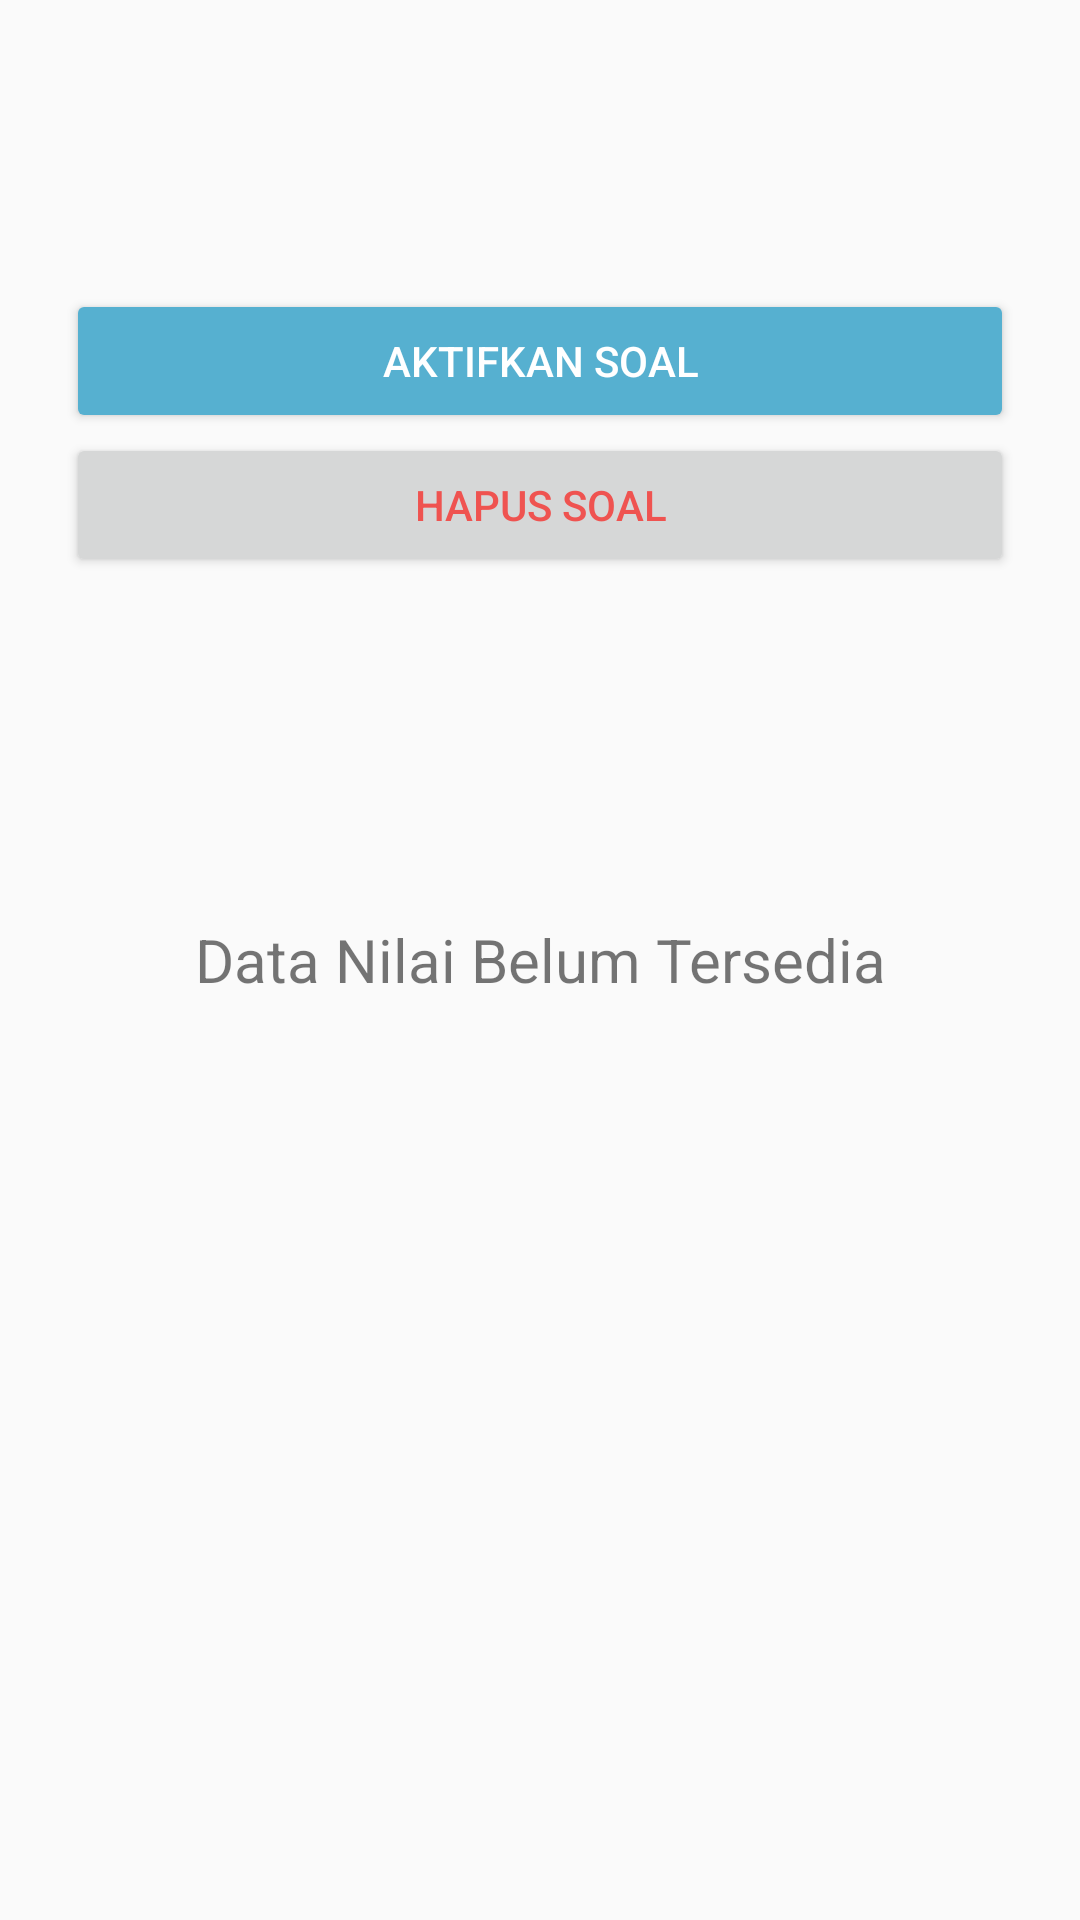

Produce the Android XML layout that renders to this screen, including the resource entries it uses.
<!-- AndroidManifest.xml: application theme AppTheme -->
<!-- res/layout/activity_lihat_soal.xml -->
<?xml version="1.0" encoding="utf-8"?>
<FrameLayout xmlns:android="http://schemas.android.com/apk/res/android"
    xmlns:app="http://schemas.android.com/apk/res-auto"
    xmlns:tools="http://schemas.android.com/tools"
    android:layout_width="match_parent"
    android:layout_height="match_parent"
    tools:context=".guru.LihatSoalActivity">

    <LinearLayout
        android:layout_width="match_parent"
        android:layout_height="wrap_content"
        android:orientation="vertical">

        <TextView
            android:id="@+id/tv_deskripsi"
            android:layout_width="match_parent"
            android:layout_height="wrap_content"
            android:layout_marginLeft="@dimen/dimen22"
            android:layout_marginRight="@dimen/dimen22"
            android:layout_marginTop="@dimen/dimen22"
            android:textSize="@dimen/dimen15"
            android:textStyle="bold"
            tools:text="Deskripsi Soal : "/>

        <TextView
            android:id="@+id/tv_waktu"
            android:layout_width="match_parent"
            android:layout_height="wrap_content"
            android:layout_marginLeft="@dimen/dimen22"
            android:layout_marginRight="@dimen/dimen22"
            android:textSize="@dimen/dimen12"
            android:textStyle="bold"
            tools:text="Waktu Pengerjaan : "/>

        <TextView
            android:id="@+id/tv_create"
            android:layout_width="match_parent"
            android:layout_height="wrap_content"
            android:layout_marginLeft="@dimen/dimen22"
            android:layout_marginRight="@dimen/dimen22"
            android:textSize="@dimen/dimen12"
            android:textStyle="bold"
            tools:text="Diunggah pada : "/>

        <TextView
            android:id="@+id/tv_status"
            android:layout_width="match_parent"
            android:layout_height="wrap_content"
            android:layout_marginLeft="@dimen/dimen22"
            android:layout_marginRight="@dimen/dimen22"
            android:textSize="@dimen/dimen12"
            android:textStyle="bold"
            tools:text="Status Soal : "/>

        <Button
            android:id="@+id/btnAktifSoal"
            android:layout_width="match_parent"
            android:layout_height="wrap_content"
            android:layout_marginLeft="@dimen/dimen22"
            android:layout_marginRight="@dimen/dimen22"
            android:layout_marginTop="@dimen/dimen5"
            android:text="Aktifkan Soal"
            style="@style/Base.Widget.AppCompat.Button.Colored" />

        <Button
            android:id="@+id/btnHapusSoal"
            android:layout_width="match_parent"
            android:layout_height="wrap_content"
            android:layout_marginLeft="@dimen/dimen22"
            android:layout_marginRight="@dimen/dimen22"
            android:text="Hapus Soal"
            android:textColor="@color/colorRedDark" />

        <android.support.v4.widget.NestedScrollView
            android:layout_width="match_parent"
            android:layout_height="390dp"
            android:padding="15dp">

            <LinearLayout
                android:layout_width="match_parent"
                android:layout_height="wrap_content"
                android:orientation="vertical"
                android:focusableInTouchMode="true">

                <android.support.v7.widget.RecyclerView
                    android:id="@+id/recyclerLihatSoal"
                    android:scrollbars="vertical"
                    android:layout_width="match_parent"
                    android:layout_height="match_parent"
                    tools:listitem="@layout/data_lihatsoal"/>

            </LinearLayout>

        </android.support.v4.widget.NestedScrollView>

    </LinearLayout>
    <TextView
        android:id="@+id/tvKosong"
        android:layout_width="wrap_content"
        android:layout_height="wrap_content"
        android:textSize="@dimen/dimen20"
        android:text="Data Nilai Belum Tersedia"
        android:textAlignment="center"
        android:layout_gravity="center"
        android:gravity="center"
        android:visibility="visible"/>
    <com.github.ybq.android.spinkit.SpinKitView
        xmlns:app="http://schemas.android.com/apk/res-auto"
        android:id="@+id/pb"
        style="style/SpinKitView.Small"
        android:layout_width="wrap_content"
        android:layout_height="wrap_content"
        android:layout_gravity="center"
        android:visibility="invisible"
        app:SpinKit_Color="@color/colorAccent" />

</FrameLayout>
<!-- res/layout/data_lihatsoal.xml (included above) -->
<?xml version="1.0" encoding="utf-8"?>
<android.support.v7.widget.CardView
    xmlns:android="http://schemas.android.com/apk/res/android"
    android:layout_width="match_parent"
    android:layout_height="wrap_content"
    xmlns:app="http://schemas.android.com/apk/res-auto"
    xmlns:tools="http://schemas.android.com/tools"
    android:layout_margin="5dp"
    app:cardCornerRadius="15dp">

    <RelativeLayout
        android:layout_width="match_parent"
        android:layout_height="wrap_content"
        android:padding="@dimen/dimen10">

        <TextView
            android:id="@+id/tv_no"
            android:layout_width="match_parent"
            android:layout_height="wrap_content"
            android:layout_marginLeft="@dimen/dimen10"
            android:layout_marginRight="@dimen/dimen10"
            android:layout_marginBottom="@dimen/dimen5"
            android:textSize="@dimen/dimen18"
            android:textStyle="bold"
            android:textColor="@color/colorPrimary"
            tools:text="No. 1" />

        <TextView
            android:id="@+id/tv_soal"
            android:layout_width="match_parent"
            android:layout_height="wrap_content"
            android:layout_below="@id/tv_no"
            android:layout_marginLeft="@dimen/dimen10"
            android:layout_marginRight="@dimen/dimen10"
            android:layout_marginBottom="@dimen/dimen5"
            android:textSize="@dimen/dimen13"
            tools:text="Sebuah benda bermassa 5 kg diberi gaya konstan 20 N, sehingga gaya konstan 20 N. Sehingga kecepatannya bertambah dari 8 m/s menjadi 18 m/s. Impuls yang bekerja pada benda adalah . . . . N.s" />

        <TextView
            android:id="@+id/tv_a"
            android:layout_width="match_parent"
            android:layout_height="wrap_content"
            android:layout_below="@id/tv_soal"
            android:layout_marginLeft="@dimen/dimen10"
            android:layout_marginRight="@dimen/dimen10"
            android:textSize="@dimen/dimen13"
            tools:text="A. Elastisitas" />

        <TextView
            android:id="@+id/tv_b"
            android:layout_width="match_parent"
            android:layout_height="wrap_content"
            android:layout_below="@id/tv_a"
            android:layout_marginLeft="@dimen/dimen10"
            android:layout_marginRight="@dimen/dimen10"
            android:textSize="@dimen/dimen13"
            tools:text="B. Regangan" />

        <TextView
            android:id="@+id/tv_c"
            android:layout_width="match_parent"
            android:layout_height="wrap_content"
            android:layout_below="@id/tv_b"
            android:layout_marginLeft="@dimen/dimen10"
            android:layout_marginRight="@dimen/dimen10"
            android:textSize="@dimen/dimen13"
            tools:text="C. Tegangan" />

        <TextView
            android:id="@+id/tv_d"
            android:layout_width="match_parent"
            android:layout_height="wrap_content"
            android:layout_below="@id/tv_c"
            android:layout_marginLeft="@dimen/dimen10"
            android:layout_marginRight="@dimen/dimen10"
            android:layout_marginBottom="@dimen/dimen5"
            android:textSize="@dimen/dimen13"
            tools:text="D. Modulus Elastisitas" />

        <TextView
            android:id="@+id/tv_jawaban"
            android:layout_width="match_parent"
            android:layout_height="wrap_content"
            android:layout_below="@id/tv_d"
            android:layout_marginLeft="@dimen/dimen10"
            android:layout_marginRight="@dimen/dimen10"
            android:layout_marginBottom="@dimen/dimen10"
            android:textSize="@dimen/dimen13"
            android:textStyle="bold"
            tools:text="Jawabannya adalah (D)" />

    </RelativeLayout>

</android.support.v7.widget.CardView>
<!-- resources referenced by this layout -->
<resources>
  <color name="colorAccent">#56b0d0</color>
  <color name="colorPrimary">#60C4E8</color>
  <color name="colorRedDark">#ef5350</color>
  <dimen name="dimen10">10sp</dimen>
  <dimen name="dimen12">12sp</dimen>
  <dimen name="dimen13">13sp</dimen>
  <dimen name="dimen15">15sp</dimen>
  <dimen name="dimen18">18sp</dimen>
  <dimen name="dimen20">20sp</dimen>
  <dimen name="dimen22">22sp</dimen>
  <dimen name="dimen5">5sp</dimen>
  <style name="AppTheme" parent="Theme.AppCompat.Light.DarkActionBar">
          
          <item name="colorPrimary">@color/colorPrimary</item>
          <item name="colorPrimaryDark">@color/colorPrimaryDark</item>
          <item name="colorAccent">@color/colorAccent</item>
      </style>
  <color name="colorPrimaryDark">#60C4E8</color>
</resources>
